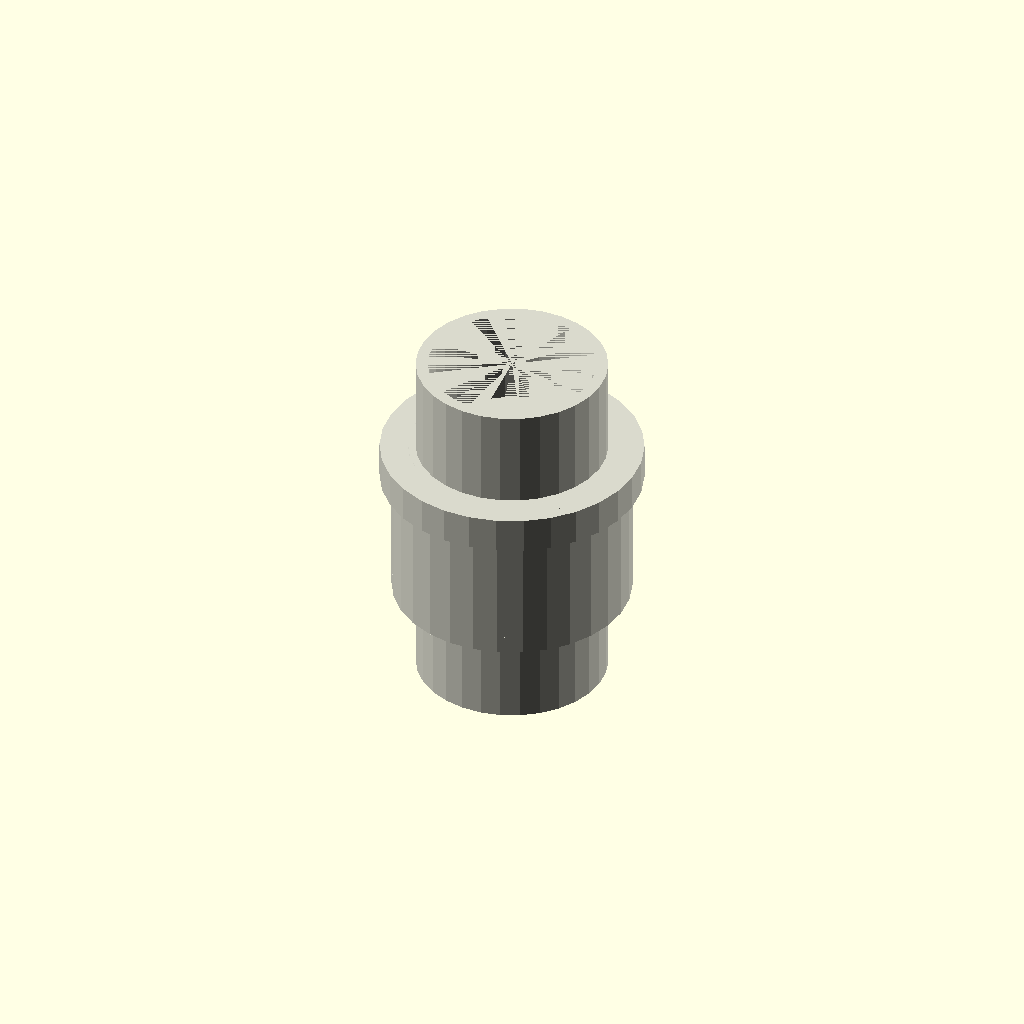
Cell 1 — every parameter at its default value.
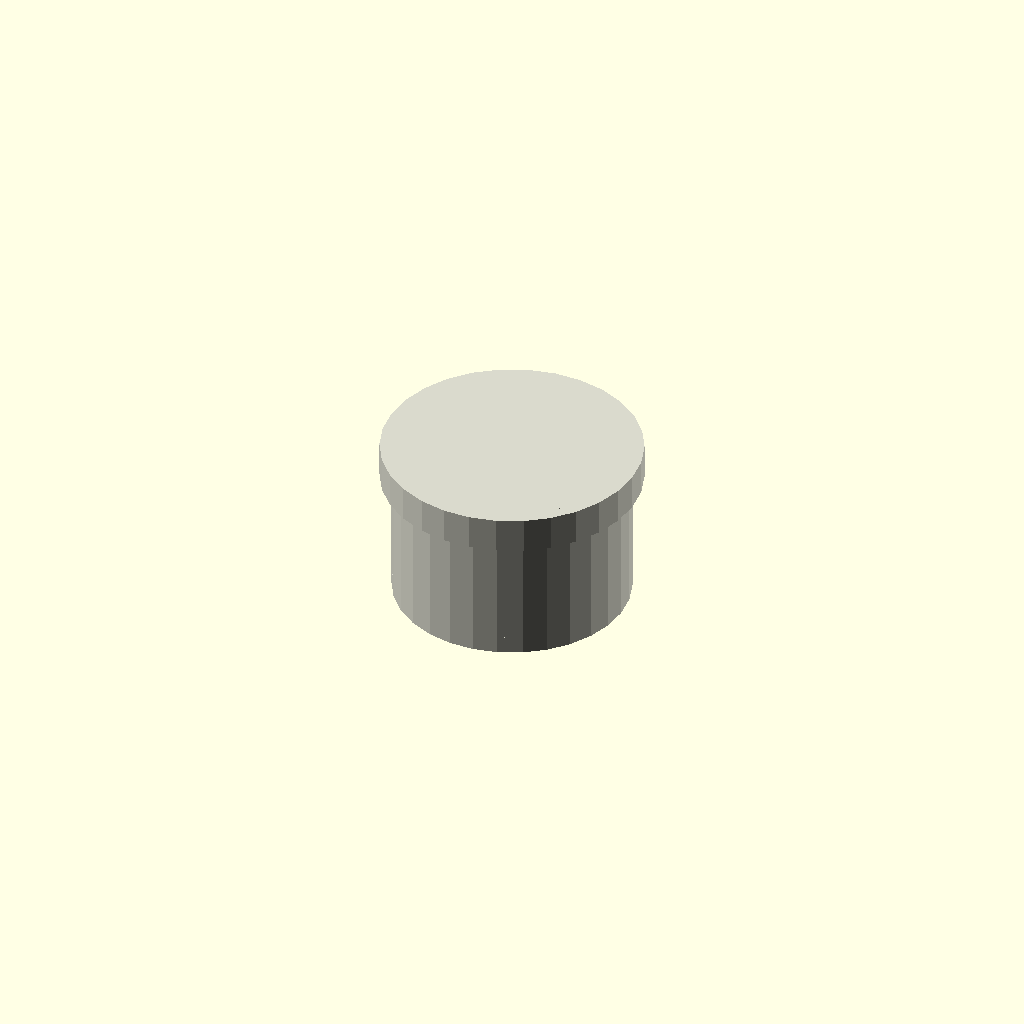
Cell 2: the same model with pipe_outer_diameter_mm = 0.1.
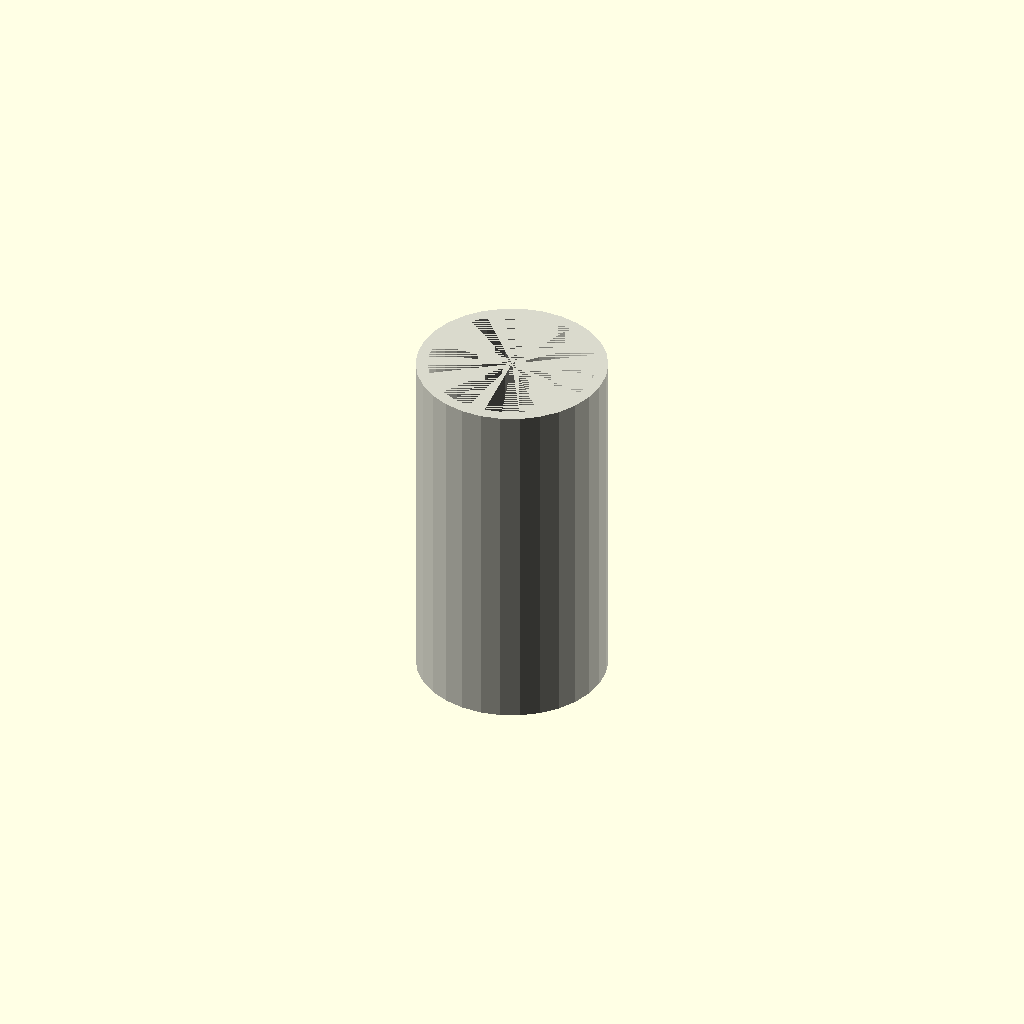
Cell 3 — cap_outer_diameter_mm set to 0.1, the other parameters unchanged.
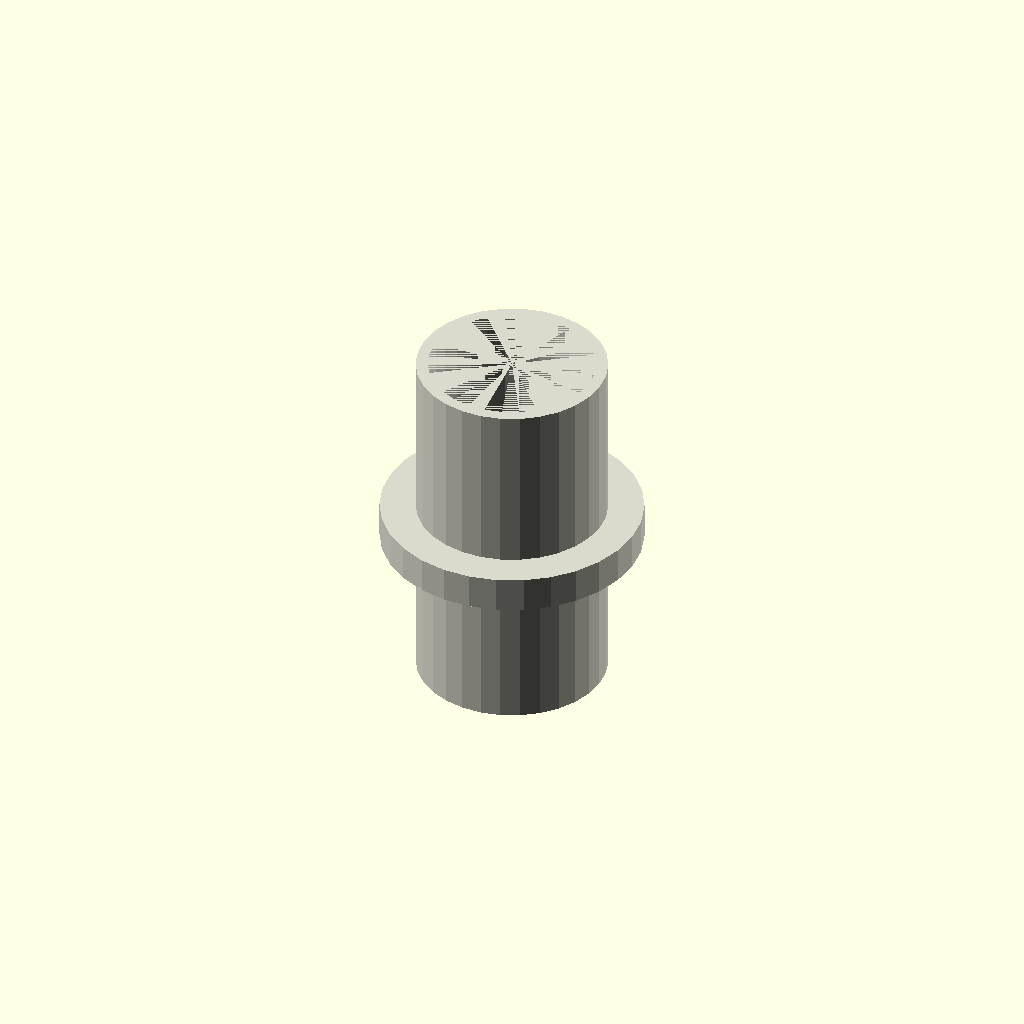
Cell 4: insertion_depth_mm = 1 (everything else at default).
All cells are drawn from one camera (rotation 55°, 0°, 25°, orthographic, colour scheme Cornfield), so only the parameter changes between them.
The OpenSCAD source (results/nopscadlib/ablations/no_multiview/scad/ht_pipe__HT_32_cap.scad):
// Parameters
nominal_diameter_mm = 32; //[16:64:1]
pipe_outer_diameter_mm = 32; //[20:50:0.1]
cap_outer_diameter_mm = 40; //[28:80:0.1]
wall_thickness_mm = 2.5; //[1.2:6:0.1]
insertion_depth_mm = 25; //[12:60:1]
end_thickness_mm = 3; //[1.5:8:0.1]
clearance_mm = 0.3; //[0.1:1:0.05]
chamfer_mm = 1; //[0:3:0.1]
stop_shoulder_thickness_mm = 2; //[1:5:0.1]
grip_rim_radial_mm = 2; //[0:6:0.1]
grip_rim_height_mm = 6; //[2:15:0.5]
pipe_wall_mm = 2.0; //[1.0:4.0:0.1]
pipe_stub_length_mm = 60; //[30:150:1]
overlap_mm = 1; //[0.5:2:0.1]

// HT Pipe - complete geometry
module ht_pipe() {
  color([0.85, 0.85, 0.8]) {
    difference() {
      // Outer pipe
      cylinder(h=pipe_stub_length_mm, r=pipe_outer_diameter_mm/2, center=true);
      // Inner cavity
      translate([0, 0, -overlap_mm/2])
        cylinder(h=pipe_stub_length_mm + overlap_mm, r=pipe_outer_diameter_mm/2 - pipe_wall_mm, center=true);
    }
  }
}

// Cap assembly
module cap_assembly() {
  color([0.85, 0.85, 0.8]) {
    // Cap body
    difference() {
      cylinder(h=end_thickness_mm + insertion_depth_mm, r=cap_outer_diameter_mm/2, center=true);
      // Socket cavity
      translate([0, 0, (end_thickness_mm + insertion_depth_mm)/2 - (insertion_depth_mm + overlap_mm)/2])
        cylinder(h=insertion_depth_mm + overlap_mm, r=pipe_outer_diameter_mm/2 + clearance_mm, center=true);
      // Stop shoulder
      translate([0, 0, -(end_thickness_mm + insertion_depth_mm)/2 + end_thickness_mm + insertion_depth_mm - stop_shoulder_thickness_mm/2])
        cylinder(h=stop_shoulder_thickness_mm, r=pipe_outer_diameter_mm/2 + clearance_mm, center=true);
      // Chamfer cutter
      translate([0, 0, (end_thickness_mm + insertion_depth_mm)/2 - chamfer_mm/2])
        rotate([180, 0, 0])
        cylinder(h=chamfer_mm, r1=pipe_outer_diameter_mm/2 + clearance_mm + chamfer_mm, r2=0, center=true);
    }
    // Outer grip rim
    translate([0, 0, (end_thickness_mm + insertion_depth_mm)/2 - grip_rim_height_mm/2])
      cylinder(h=grip_rim_height_mm, r=cap_outer_diameter_mm/2 + grip_rim_radial_mm, center=true);
    // End face
    translate([0, 0, -(end_thickness_mm + insertion_depth_mm)/2 + end_thickness_mm/2])
      cylinder(h=end_thickness_mm, r=cap_outer_diameter_mm/2, center=true);
  }
}

// Final assembly
module assembly() {
  cap_assembly();
  translate([0, 0, (end_thickness_mm + insertion_depth_mm)/2 - insertion_depth_mm/2 - overlap_mm])
    ht_pipe();
}

assembly();
Customizer parameters (derived from the source; name, type, default, range or options):
nominal_diameter_mm: number, default 32, range 1 to 16, step 64
pipe_outer_diameter_mm: number, default 32, range 0.1 to 20, step 50
cap_outer_diameter_mm: number, default 40, range 0.1 to 28, step 80
wall_thickness_mm: number, default 2.5, range 0.1 to 1.2, step 6
insertion_depth_mm: number, default 25, range 1 to 12, step 60
end_thickness_mm: number, default 3, range 0.1 to 1.5, step 8
clearance_mm: number, default 0.3, range 0.05 to 0.1, step 1
chamfer_mm: number, default 1, range 0 to 0.1, step 3
stop_shoulder_thickness_mm: number, default 2, range 0.1 to 1, step 5
grip_rim_radial_mm: number, default 2, range 0 to 0.1, step 6
grip_rim_height_mm: number, default 6, range 0.5 to 2, step 15
pipe_wall_mm: number, default 2, range 0.1 to 1, step 4
pipe_stub_length_mm: number, default 60, range 1 to 30, step 150
overlap_mm: number, default 1, range 0.1 to 0.5, step 2
